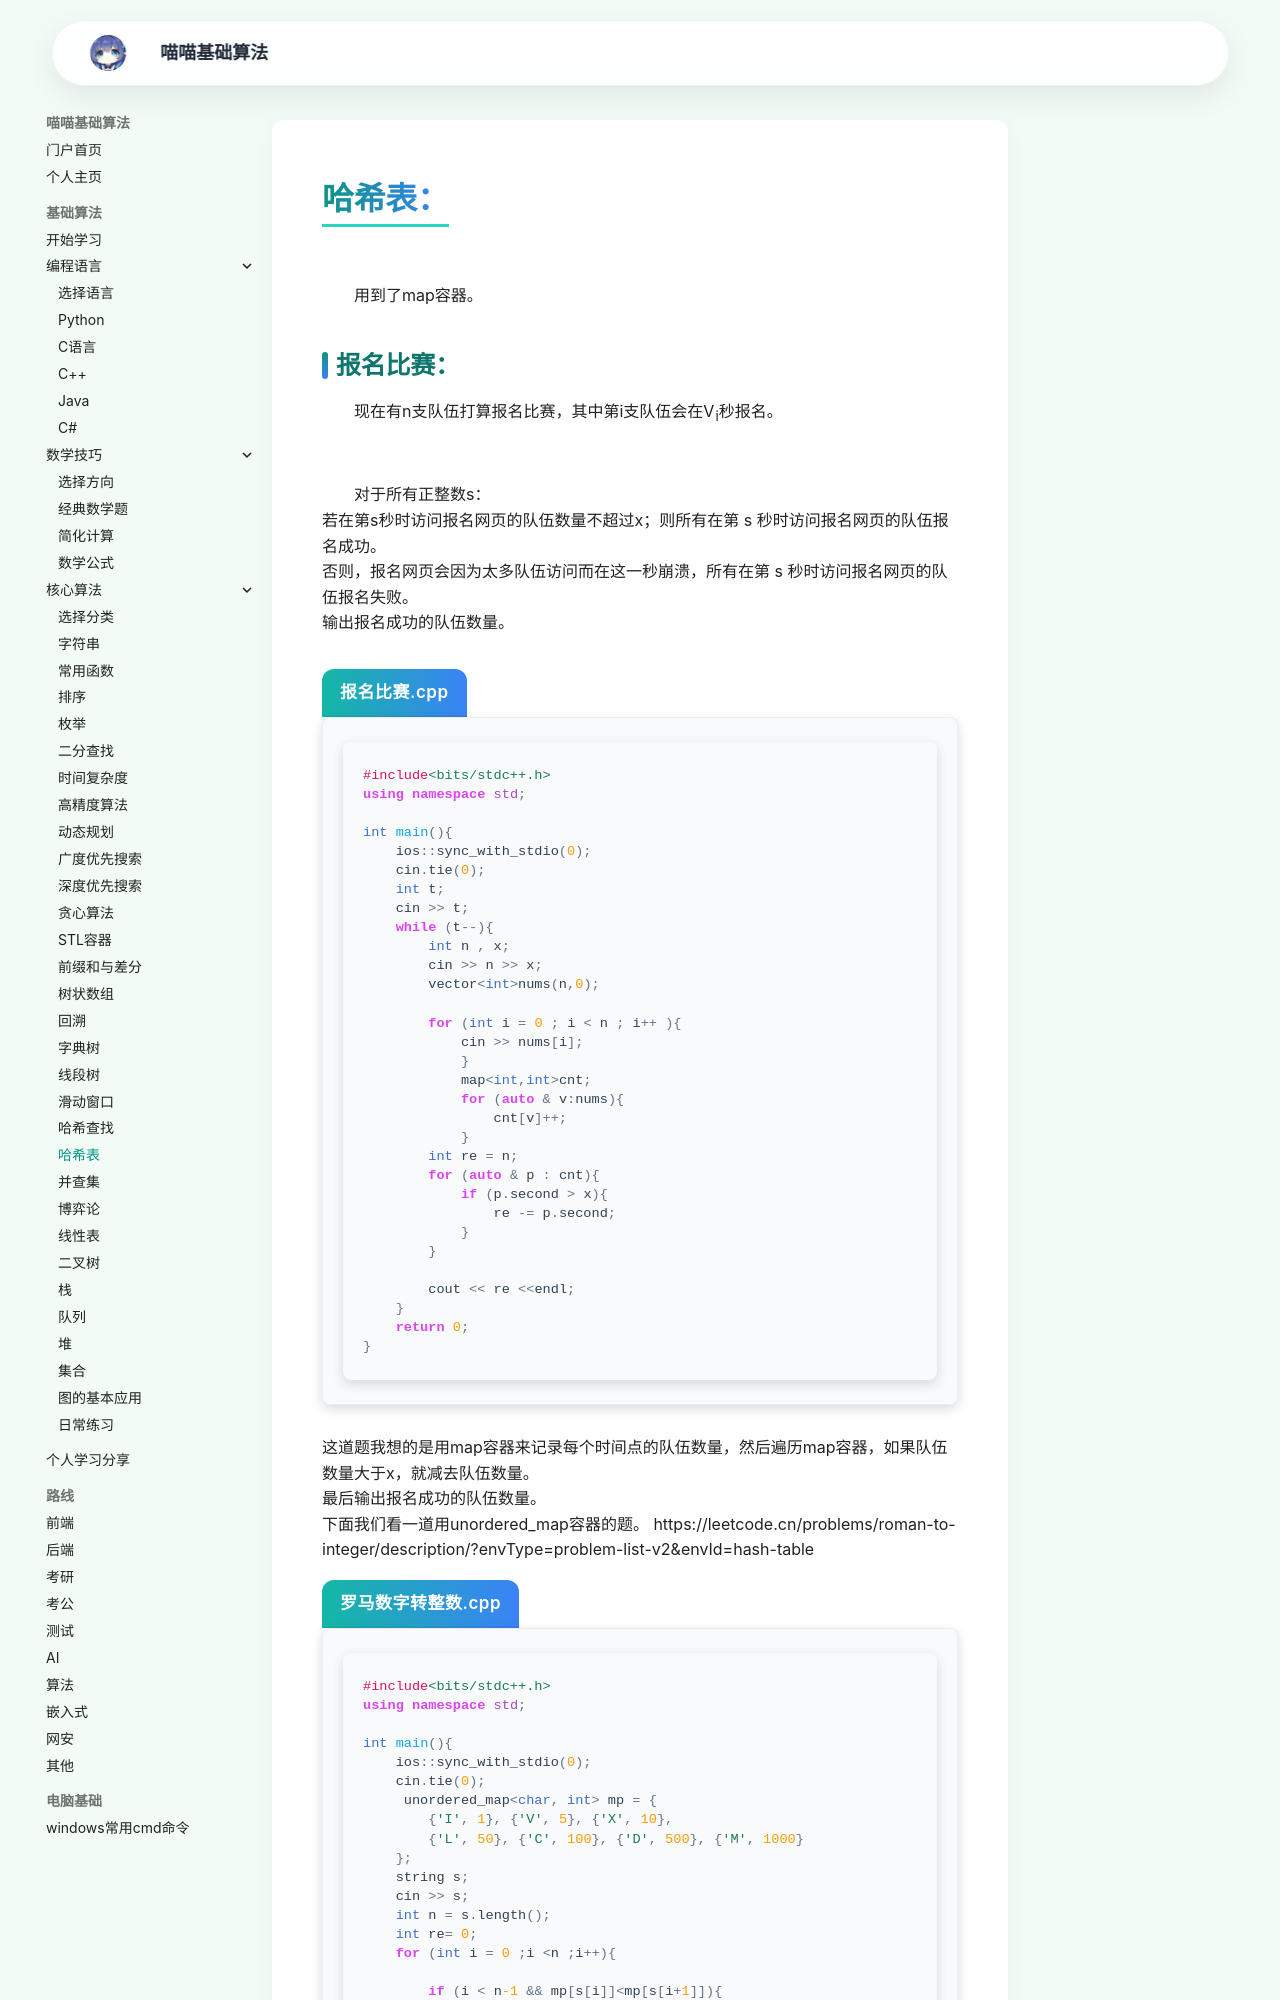

repository: jiana2006/suanfajichu · page: hash-table/index.html · generator: mkdocs

<h1>哈希表：</h1>
<p>用到了map容器。</p>
<h2>报名比赛：</h2>
<p>现在有n支队伍打算报名比赛，其中第i支队伍会在V<sub>i</sub>秒报名。</p><br>
<p>对于所有正整数s：
<br>
若在第s秒时访问报名网页的队伍数量不超过x；则所有在第 s 秒时访问报名网页的队伍报名成功。
<br>
否则，报名网页会因为太多队伍访问而在这一秒崩溃，所有在第 s 秒时访问报名网页的队伍报名失败。<br>
输出报名成功的队伍数量。
<br>

```cpp title="报名比赛.cpp"
#include<bits/stdc++.h>
using namespace std;

int main(){
	ios::sync_with_stdio(0);
	cin.tie(0);
	int t;
	cin >> t;
	while (t--){
		int n , x;
		cin >> n >> x;
		vector<int>nums(n,0);
		
		for (int i = 0 ; i < n ; i++ ){
			cin >> nums[i];	
			}
			map<int,int>cnt;
			for (auto & v:nums){
				cnt[v]++;
			}
		int re = n;
		for (auto & p : cnt){
			if (p.second > x){
				re -= p.second;
			}
		}
			
		cout << re <<endl;
	}
	return 0;
}
```
这道题我想的是用map容器来记录每个时间点的队伍数量，然后遍历map容器，如果队伍数量大于x，就减去队伍数量。<br>
最后输出报名成功的队伍数量。
<br>

下面我们看一道用unordered_map容器的题。

https://leetcode.cn/problems/roman-to-integer/description/?envType=problem-list-v2&envId=hash-table

```cpp title="罗马数字转整数.cpp"
#include<bits/stdc++.h>
using namespace std;
